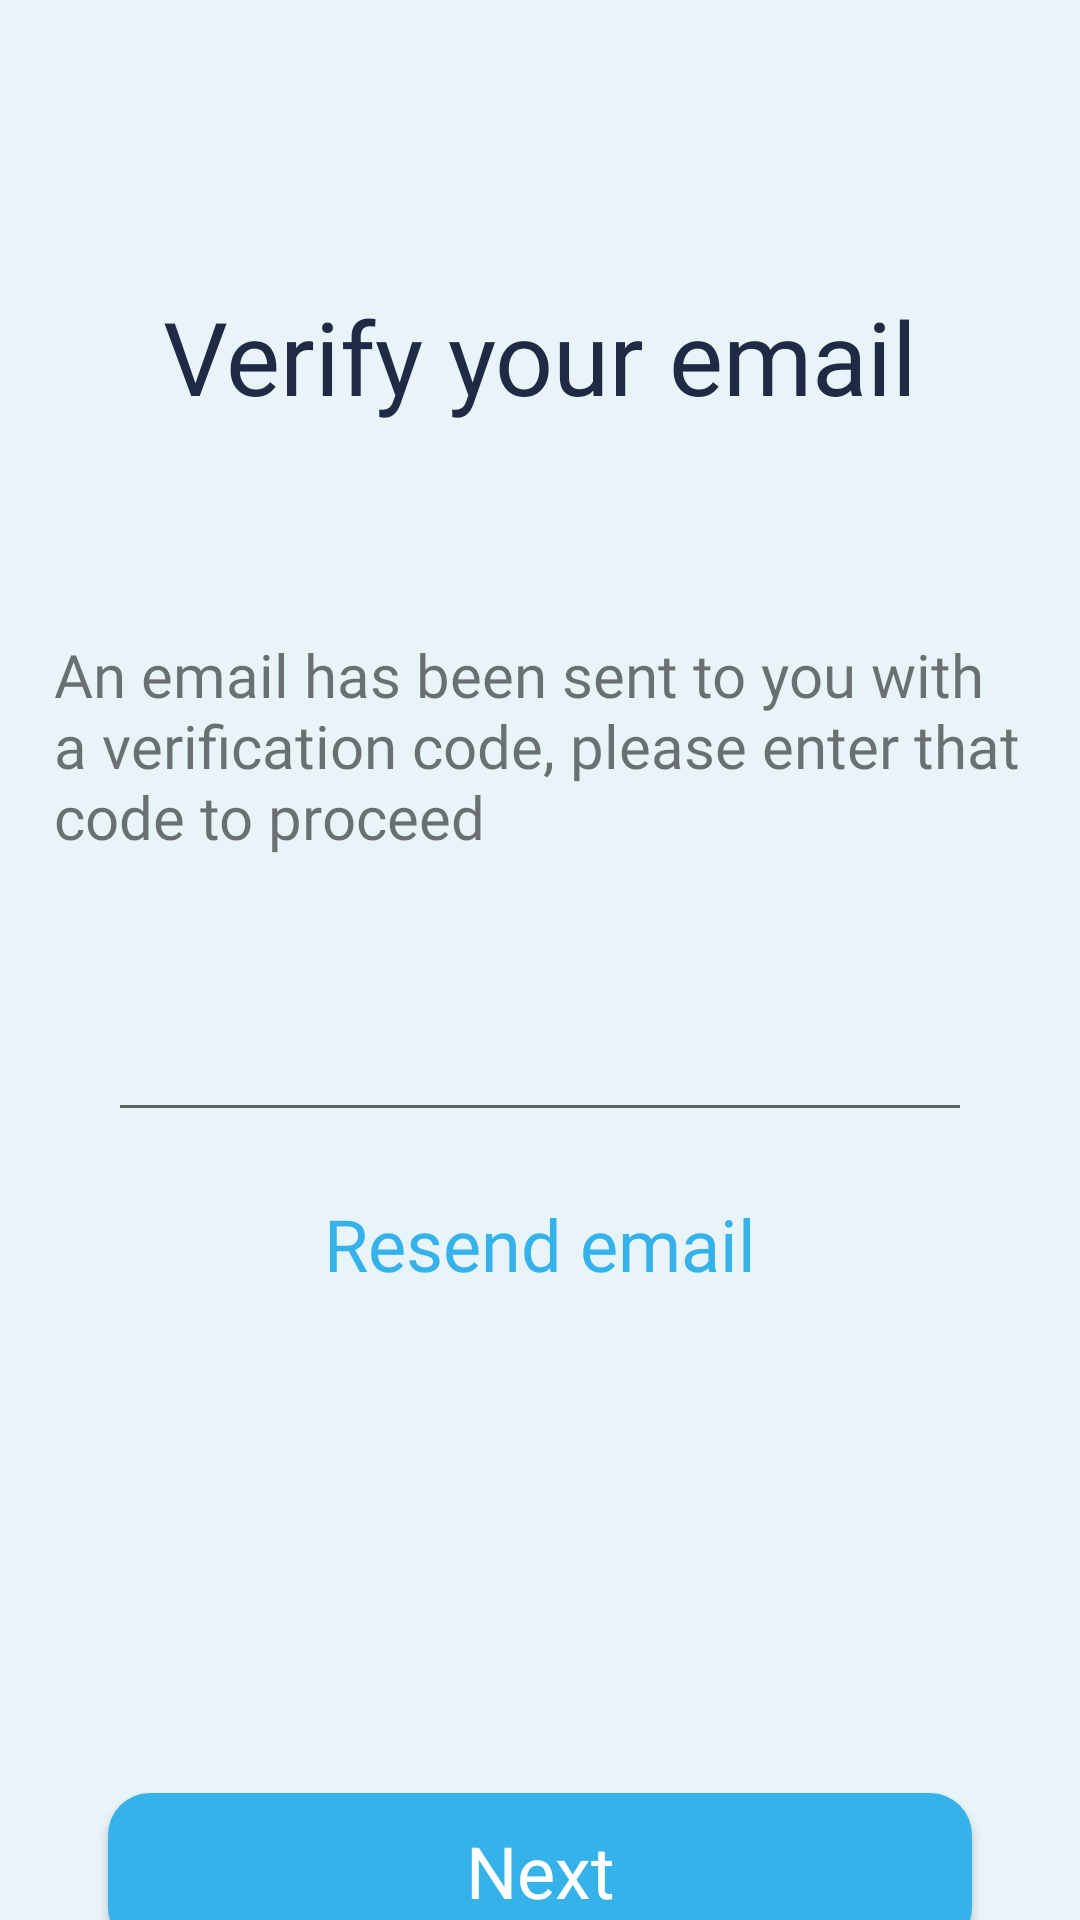

This screen was rendered from an Android layout file. Write that file and the resources it references.
<!-- AndroidManifest.xml: application theme Theme.lucky13. -->
<!-- res/layout/activity_email_verify.xml -->
<?xml version="1.0" encoding="utf-8"?>
<androidx.constraintlayout.widget.ConstraintLayout xmlns:android="http://schemas.android.com/apk/res/android"
    xmlns:app="http://schemas.android.com/apk/res-auto"
    xmlns:tools="http://schemas.android.com/tools"
    android:layout_width="match_parent"
    android:layout_height="match_parent"
    android:background="@color/background_light_blue"
    tools:context=".activities.common_activities.EmailVerifyActivity">

    <EditText
        android:id="@+id/emailCheckCodeTextEdit"
        android:layout_width="0dp"
        android:layout_height="wrap_content"
        android:layout_marginTop="41dp"
        android:ems="10"
        android:fontFamily="@font/montserrat_regular"
        android:inputType="numberPassword"
        android:maxLength="6"
        android:minHeight="48dp"
        app:layout_constraintEnd_toStartOf="@+id/guideline9"
        app:layout_constraintStart_toStartOf="@+id/guideline8"
        app:layout_constraintTop_toBottomOf="@+id/emailCheckInfoText" />

    <androidx.appcompat.widget.AppCompatButton
        android:id="@+id/emailCheckNextButton"
        android:layout_width="0dp"
        android:layout_height="52dp"
        android:layout_marginTop="167dp"
        android:background="@drawable/blue_round_button"
        android:fontFamily="@font/montserrat_regular"
        android:text="@string/emailcheck_next"
        android:textAllCaps="false"
        android:textColor="@color/white"
        android:textSize="24sp"
        app:layout_constraintEnd_toStartOf="@+id/guideline9"
        app:layout_constraintStart_toStartOf="@+id/guideline8"
        app:layout_constraintTop_toBottomOf="@+id/emailCheckResendText" />

    <TextView
        android:id="@+id/emailCheckDescriptionText"
        android:layout_width="wrap_content"
        android:layout_height="wrap_content"
        android:fontFamily="@font/montserrat_bold"
        android:text="@string/emailcheck_verify_your_email"
        android:textColor="@color/very_dark_grey"
        android:textSize="34sp"
        app:layout_constraintEnd_toEndOf="parent"
        app:layout_constraintHorizontal_bias="0.5"
        app:layout_constraintStart_toStartOf="parent"
        app:layout_constraintTop_toTopOf="@+id/guideline10" />

    <TextView
        android:id="@+id/emailCheckInfoText"
        android:layout_width="324dp"
        android:layout_height="77dp"
        android:layout_marginTop="70dp"
        android:fontFamily="@font/montserrat_regular"
        android:text="@string/emailcheck_info_text"
        android:textSize="20sp"
        app:layout_constraintEnd_toStartOf="@+id/guideline9"
        app:layout_constraintStart_toStartOf="@+id/guideline8"
        app:layout_constraintTop_toBottomOf="@+id/emailCheckDescriptionText" />

    <TextView
        android:id="@+id/emailCheckResendText"
        android:layout_width="wrap_content"
        android:layout_height="wrap_content"
        android:layout_marginTop="21dp"
        android:fontFamily="@font/montserrat_regular"
        android:text="@string/emailcheck_resend_email"
        android:textColor="@color/light_blue"
        android:textSize="24sp"
        app:layout_constraintEnd_toStartOf="@+id/guideline9"
        app:layout_constraintStart_toStartOf="@+id/guideline8"
        app:layout_constraintTop_toBottomOf="@+id/emailCheckCodeTextEdit" />

    <androidx.constraintlayout.widget.Guideline
        android:id="@+id/guideline8"
        android:layout_width="wrap_content"
        android:layout_height="wrap_content"
        android:orientation="vertical"
        app:layout_constraintGuide_percent="0.1"/>

    <androidx.constraintlayout.widget.Guideline
        android:id="@+id/guideline9"
        android:layout_width="wrap_content"
        android:layout_height="wrap_content"
        android:orientation="vertical"
        app:layout_constraintGuide_percent="0.9" />

    <androidx.constraintlayout.widget.Guideline
        android:id="@+id/guideline10"
        android:layout_width="wrap_content"
        android:layout_height="wrap_content"
        android:orientation="horizontal"
        app:layout_constraintGuide_percent="0.15" />
</androidx.constraintlayout.widget.ConstraintLayout>
<!-- resources referenced by this layout -->
<resources>
  <color name="background_light_blue">#e8f4f8</color>
  <color name="light_blue">#36b2eb</color>
  <color name="very_dark_grey">#202A44</color>
  <color name="white">#FFFFFFFF</color>
  <!-- drawable blue_round_button (drawable) -->
  <?xml version="1.0" encoding="utf-8"?>
  <shape xmlns:android="http://schemas.android.com/apk/res/android"
      android:shape="rectangle" android:padding="10dp">
      <solid android:color="@color/light_blue"/>
      <corners android:radius="14dp"/>
      <size android:height="50dp"/>
  </shape>
  <string name="emailcheck_info_text">An email has been sent to you with a verification code, please enter that code to proceed</string>
  <string name="emailcheck_next">Next</string>
  <string name="emailcheck_resend_email">Resend email</string>
  <string name="emailcheck_verify_your_email">Verify your email</string>
  <style name="Theme.lucky13." parent="Theme.MaterialComponents.Light.NoActionBar">
          
          <item name="colorPrimary">@color/purple_500</item>
          <item name="colorPrimaryVariant">@color/purple_700</item>
          <item name="colorOnPrimary">@color/white</item>
          
          <item name="colorSecondary">@color/teal_200</item>
          <item name="colorSecondaryVariant">@color/teal_700</item>
          <item name="colorOnSecondary">@color/black</item>
          
          <item name="android:statusBarColor">@color/background_light_blue</item>
          
  
      </style>
  <color name="purple_500">#FF6200EE</color>
  <color name="purple_700">#FF3700B3</color>
  <color name="teal_200">#FF03DAC5</color>
  <color name="teal_700">#FF018786</color>
  <color name="black">#FF000000</color>
</resources>
